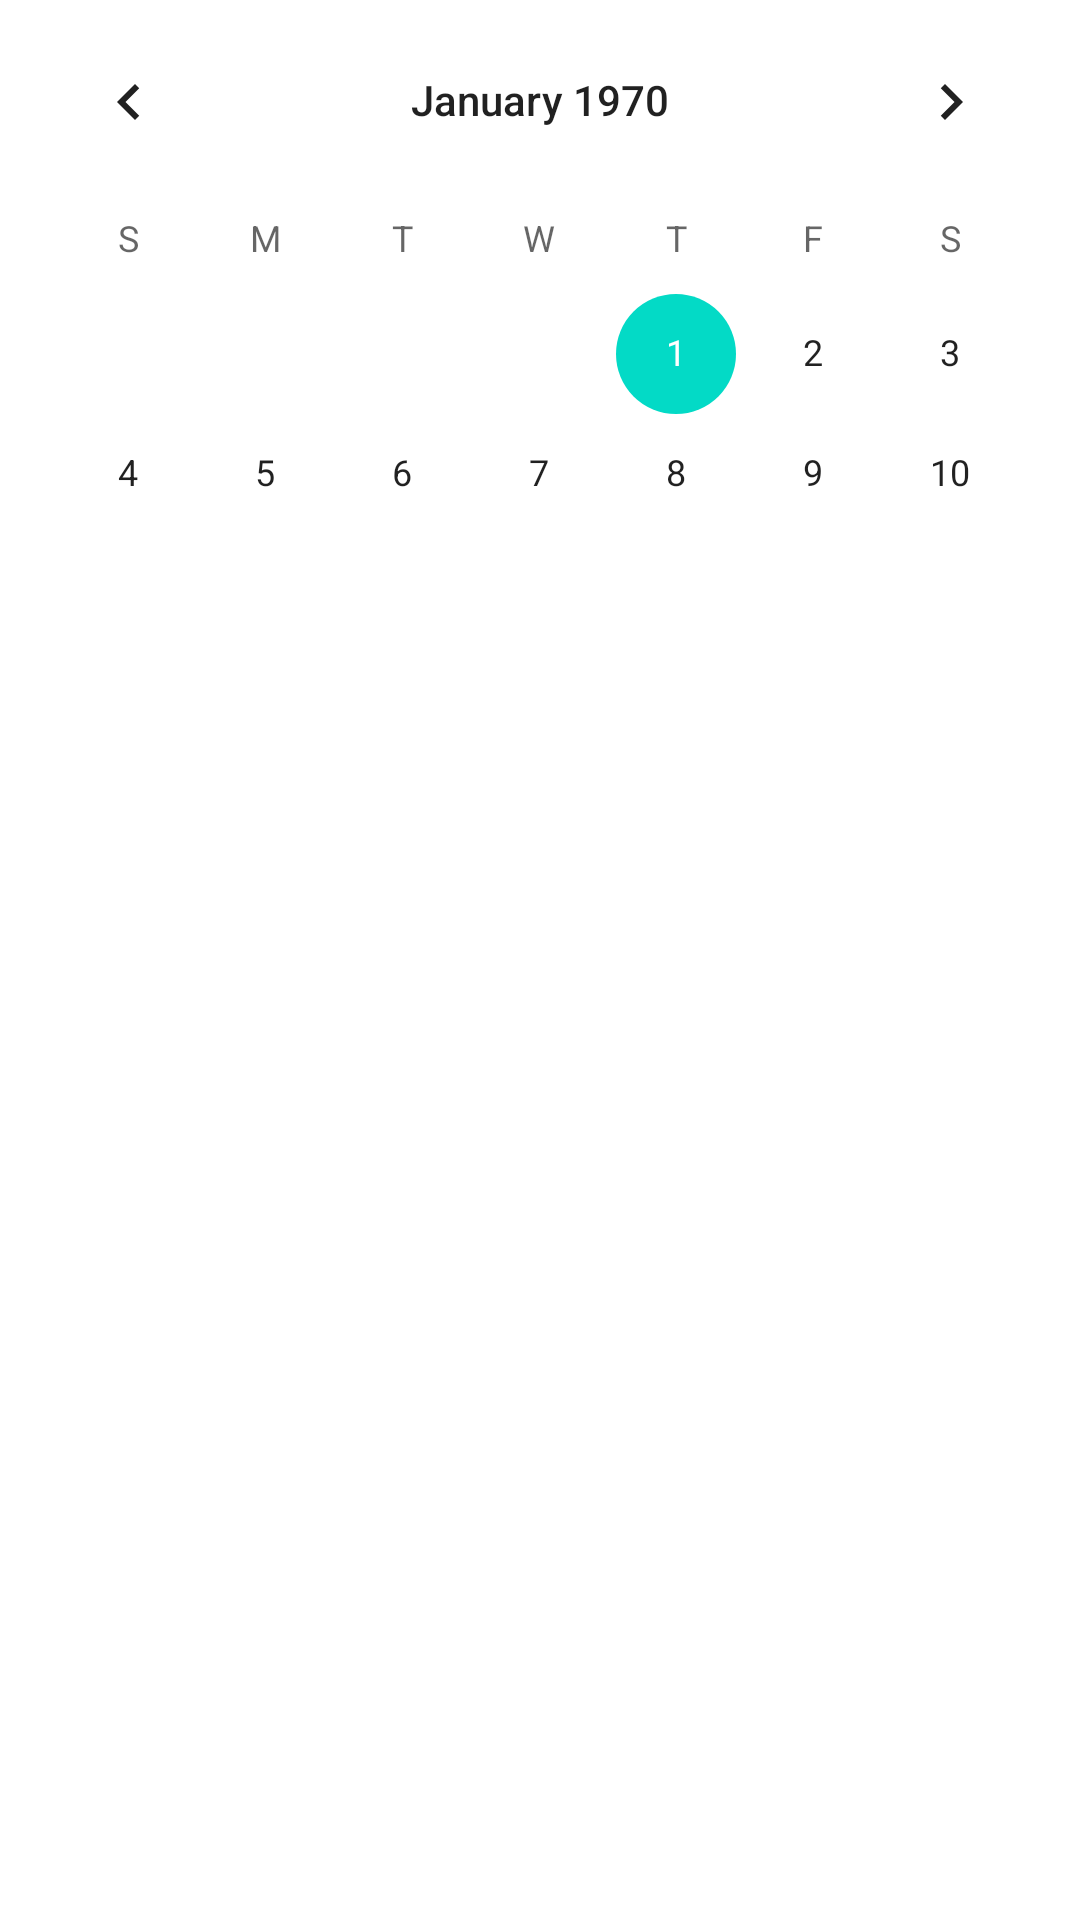

Reconstruct the res/layout file that produces this screen, plus the resources it refers to.
<!-- AndroidManifest.xml: fallback theme Theme.MaterialComponents.DayNight.NoActionBar -->
<!-- res/layout/calendar.xml -->
<?xml version="1.0" encoding="utf-8"?>
<FrameLayout xmlns:android="http://schemas.android.com/apk/res/android"
    android:layout_width="match_parent"
    android:layout_height="match_parent"
    android:orientation="vertical" >

    <LinearLayout
        android:layout_width="match_parent"
        android:layout_height="match_parent"
        android:orientation="vertical" >

        <CalendarView
            android:id="@+id/calendarView1"
            android:layout_width="fill_parent"
            android:layout_height="190dp" />

        <ListView
            android:id="@+id/listView"
            android:layout_width="match_parent"
            android:layout_height="258dp" />
    </LinearLayout>

</FrameLayout>
<!-- resources referenced by this layout -->
<resources>

</resources>
